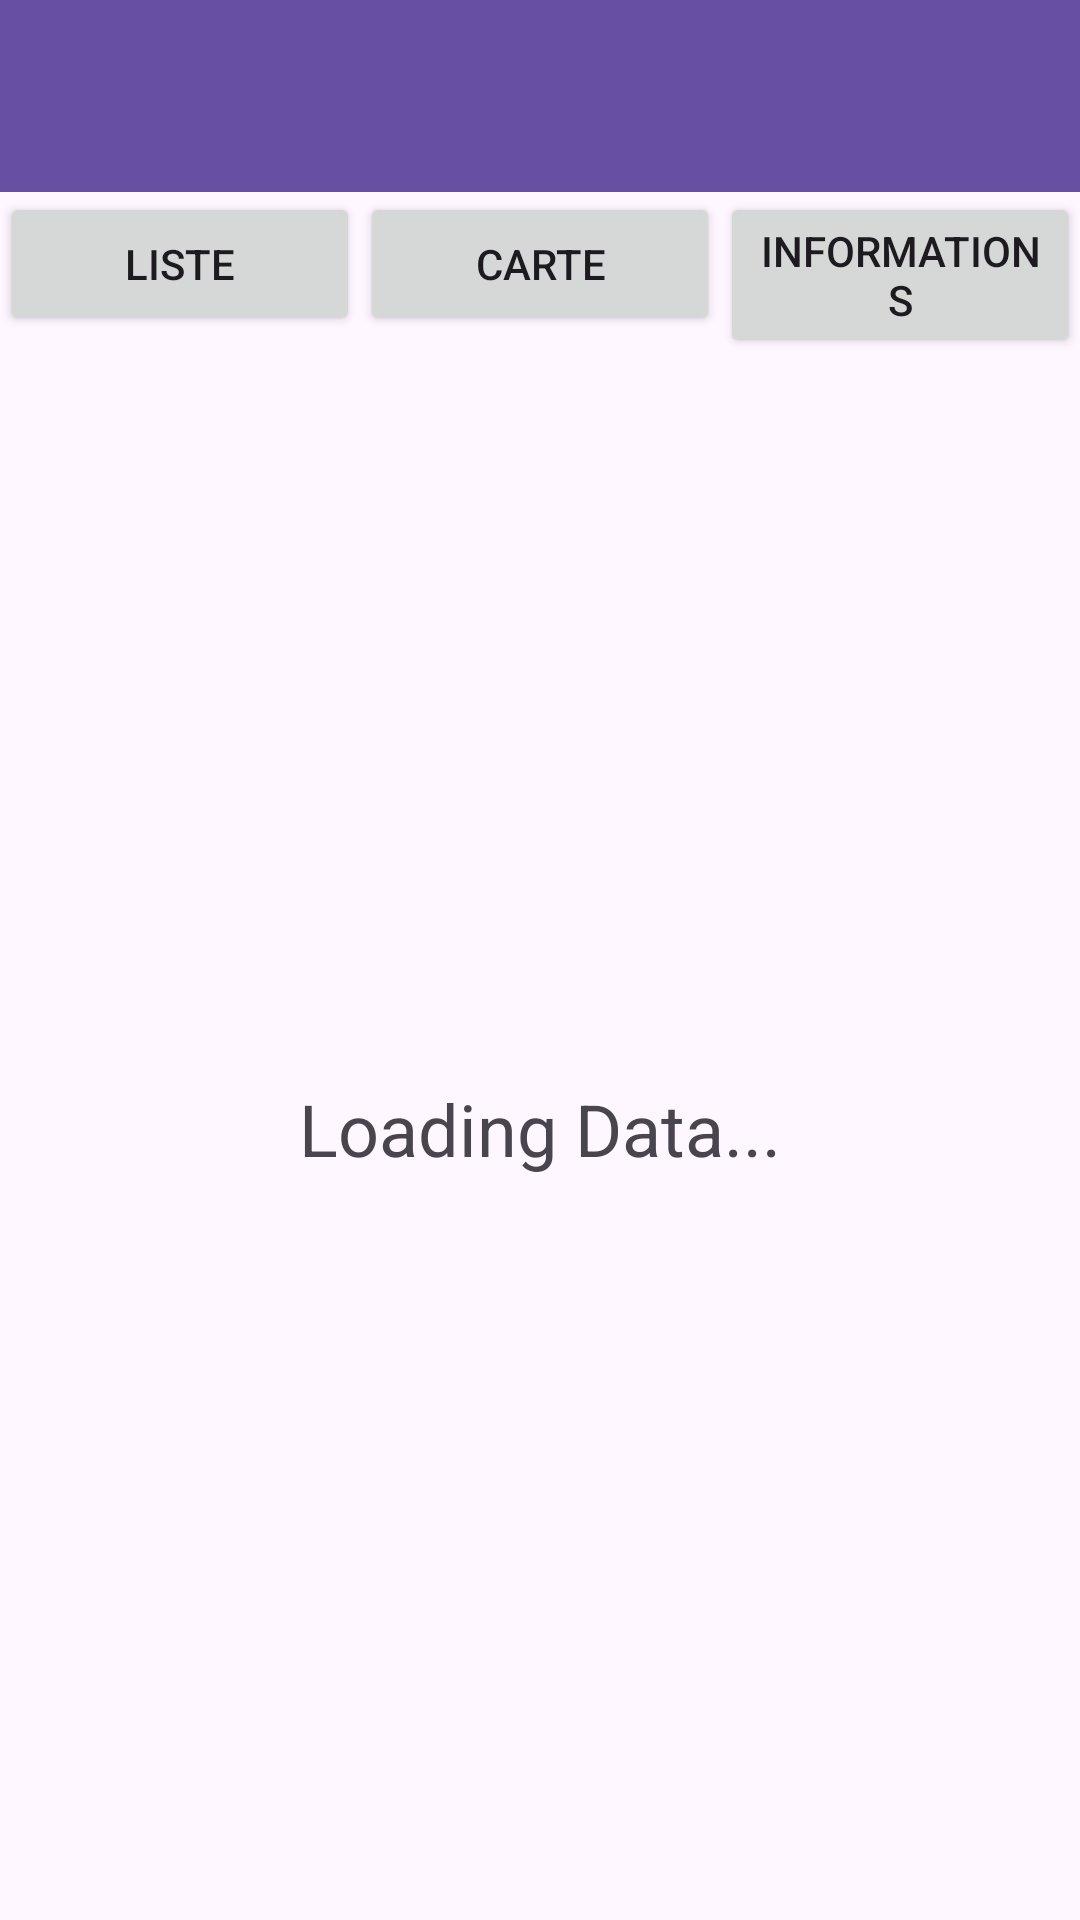

Here is an Android app screen rendered from its layout file. Give the layout XML and the strings, colors and styles it references.
<!-- AndroidManifest.xml: application theme Theme.ProjetAndroidFuel -->
<!-- res/layout/activity_main.xml -->
<?xml version="1.0" encoding="utf-8"?>
<androidx.constraintlayout.widget.ConstraintLayout xmlns:android="http://schemas.android.com/apk/res/android"
    xmlns:app="http://schemas.android.com/apk/res-auto"
    xmlns:tools="http://schemas.android.com/tools"
    android:id="@+id/main"
    android:layout_width="match_parent"
    android:layout_height="match_parent"
    tools:context=".MainActivity">

    <androidx.constraintlayout.widget.ConstraintLayout
        android:id="@+id/a_main_lyt_container"
        android:layout_width="0dp"
        android:layout_height="0dp"
        app:layout_constraintBottom_toBottomOf="parent"
        app:layout_constraintEnd_toEndOf="parent"
        app:layout_constraintStart_toStartOf="parent"
        app:layout_constraintTop_toBottomOf="@+id/buttonList">

        <TextView
            android:id="@+id/txv_Loading"
            android:layout_width="wrap_content"
            android:layout_height="wrap_content"
            android:text="Loading Data..."
            android:textSize="24sp"
            app:layout_constraintBottom_toBottomOf="parent"
            app:layout_constraintEnd_toEndOf="parent"
            app:layout_constraintStart_toStartOf="parent"
            app:layout_constraintTop_toTopOf="parent" />
    </androidx.constraintlayout.widget.ConstraintLayout>

    <Button
        android:id="@+id/buttonList"
        android:layout_width="0dp"
        android:layout_height="wrap_content"
        android:text="@string/list"
        app:layout_constraintEnd_toStartOf="@+id/buttonMap"
        app:layout_constraintStart_toStartOf="parent"
        app:layout_constraintTop_toBottomOf="@+id/toolbar" />

    <Button
        android:id="@+id/buttonMap"
        android:layout_width="0dp"
        android:layout_height="wrap_content"
        android:text="@string/map"
        app:layout_constraintEnd_toStartOf="@+id/buttonInfo"
        app:layout_constraintStart_toEndOf="@+id/buttonList"
        app:layout_constraintTop_toTopOf="@+id/buttonList" />

    <Button
        android:id="@+id/buttonInfo"
        android:layout_width="0dp"
        android:layout_height="wrap_content"
        android:text="@string/informations"
        app:layout_constraintEnd_toEndOf="parent"
        app:layout_constraintStart_toEndOf="@+id/buttonMap"
        app:layout_constraintTop_toTopOf="@+id/buttonMap" />

    <androidx.appcompat.widget.Toolbar
        android:id="@+id/toolbar"
        android:layout_width="match_parent"
        android:layout_height="wrap_content"
        android:background="?attr/colorPrimary"
        android:minHeight="?attr/actionBarSize"
        android:theme="?attr/actionBarTheme"
        app:layout_constraintEnd_toEndOf="parent"
        app:layout_constraintHorizontal_bias="0.64"
        app:layout_constraintStart_toStartOf="parent"
        app:layout_constraintTop_toTopOf="parent" />

</androidx.constraintlayout.widget.ConstraintLayout>
<!-- resources referenced by this layout -->
<resources>
  <string name="informations">Informations</string>
  <string name="list">Liste</string>
  <string name="map">Carte</string>
  <style name="Theme.ProjetAndroidFuel" parent="Base.Theme.ProjetAndroidFuel" />
  <style name="Base.Theme.ProjetAndroidFuel" parent="Theme.Material3.DayNight.NoActionBar">
          
          
      </style>
</resources>
